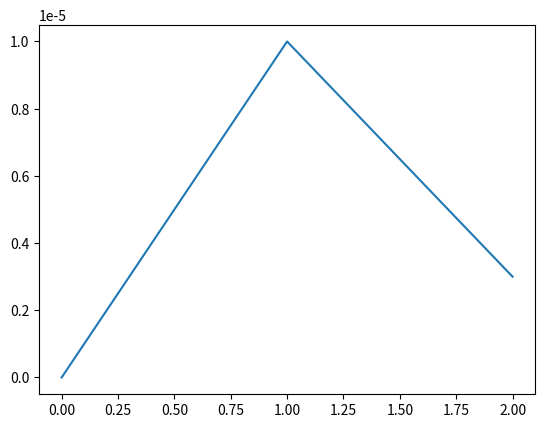

Write the Python code that produced this figure.
import matplotlib.pyplot as plt
import matplotlib
a=[1e-10,1e-5,3e-6]
plt.plot(a)
plt.show()
pass
